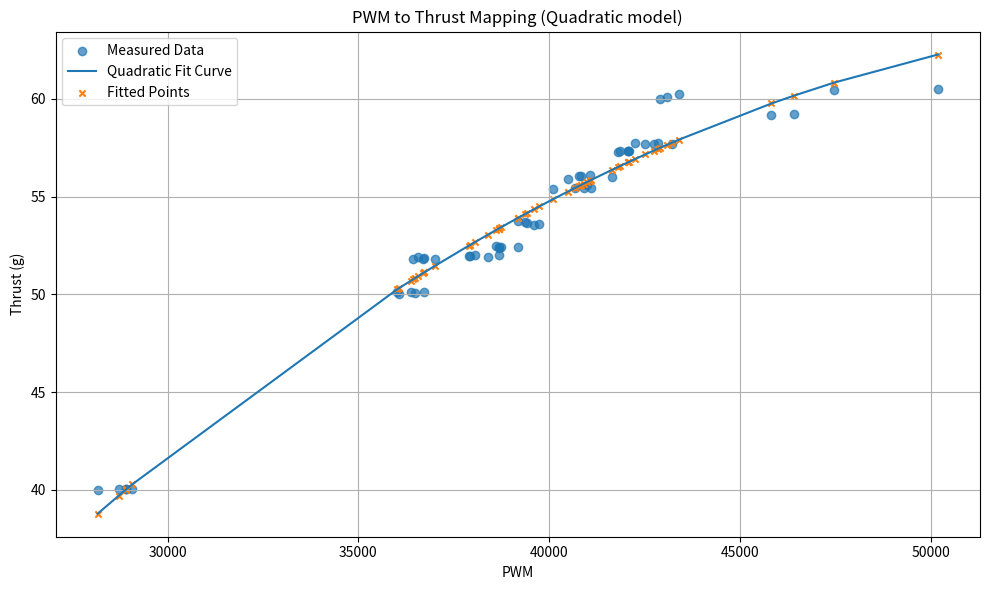

Recreate this plot in Python.
import pandas as pd
import numpy as np
import matplotlib.pyplot as plt
import re

# 실험 데이터
data_text = """
PWM	Thrust
28166   39.98
28726   40.02
28907   40.03
28920   40.02
29071   40.03
36013	50.1
36064	50
36378	50.1
36436	51.79
36483	50.06
36567	51.9
36694	51.81
36725	50.12
36729	51.87
36997	51.83
37896	51.94
37925	51.97
38048	51.99
38387	51.92
38615	52.45
38672	51.99
38680	52.39
38691	52.44
38747	52.44
39177	52.42
39190	53.73
39368	53.69
39423	53.65
39593	53.54
39743	53.59
40097	55.4
40480	55.92
40689	55.42
40770	56.03
40843	56.06
40909	55.46
40985	55.59
41059	56.1
41107	55.45
41652	56.02
41814	57.27
41851	57.32
42062	57.31
42077	57.32
42097	57.34
42253	57.72
42519	57.67
42747	57.68
42846	57.72
42916	60.01
43083	60.1
43206	57.7
43409	60.23
45824	59.19
46425	59.2
47470	60.44
50187	60.51
"""

# 데이터 파싱
lines = data_text.strip().split('\n')[1:]
pwm = []
thrust = []
for line in lines:
    cols = re.split(r'\s+', line)
    pwm.append(int(cols[0]))
    thrust.append(float(cols[1]))

df = pd.DataFrame({'PWM': pwm, 'Thrust_g': thrust})

# 2차 다항식 회귀 피팅
coeffs = np.polyfit(df['PWM'], df['Thrust_g'], 2)
poly_func = np.poly1d(coeffs)
df['Fitted_Thrust'] = poly_func(df['PWM'])

# 2차 다항 회귀 방정식 출력
print("2차 다항 회귀 방정식: Thrust_g = ({:.6e})*PWM^2 + ({:.6e})*PWM + ({:.6e})".format(
    coeffs[0], coeffs[1], coeffs[2]
))

# 그래프
plt.figure(figsize=(10, 6))
plt.scatter(df['PWM'], df['Thrust_g'], label='Measured Data', alpha=0.7)
plt.plot(df['PWM'], df['Fitted_Thrust'], label='Quadratic Fit Curve')
plt.scatter(df['PWM'], df['Fitted_Thrust'], label='Fitted Points', s=20, marker='x')  # 피팅 점 표시

plt.xlabel('PWM')
plt.ylabel('Thrust (g)')
plt.title('PWM to Thrust Mapping (Quadratic model)')
plt.legend()
plt.grid(True)
plt.tight_layout()
plt.show()
